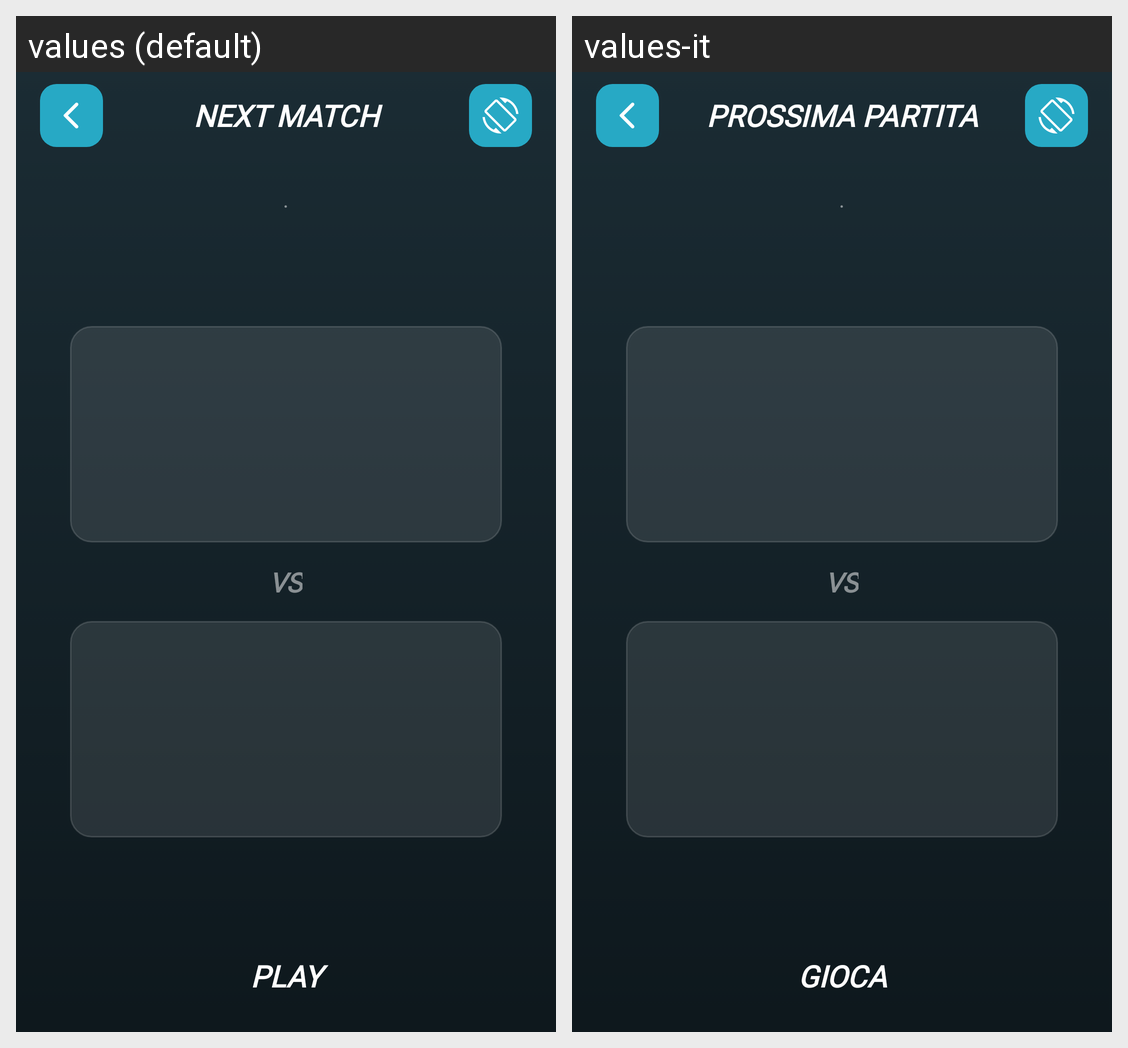

Here is an Android app screen in its default locale and in the app's own translations. Write out the translated-string differences for the strings that appear on this screen.
Android screen res/layout/activity_next_match.xml rendered under 2 locales, left to right: values (default), values-it. Device: Nexus 5 (rendered at 1080×1920; each locale shown at half size, 540×960, under a caption strip naming it); theme Theme.MyApplication.
Strings drawn on this screen, with the default value and each locale's value (text and hints the layout hard-codes, and strings that could not be matched under every locale, appear in the picture but are not listed):

next_match
  values: NEXT MATCH
  values-it: PROSSIMA PARTITA

play
  values: PLAY
  values-it: GIOCA
